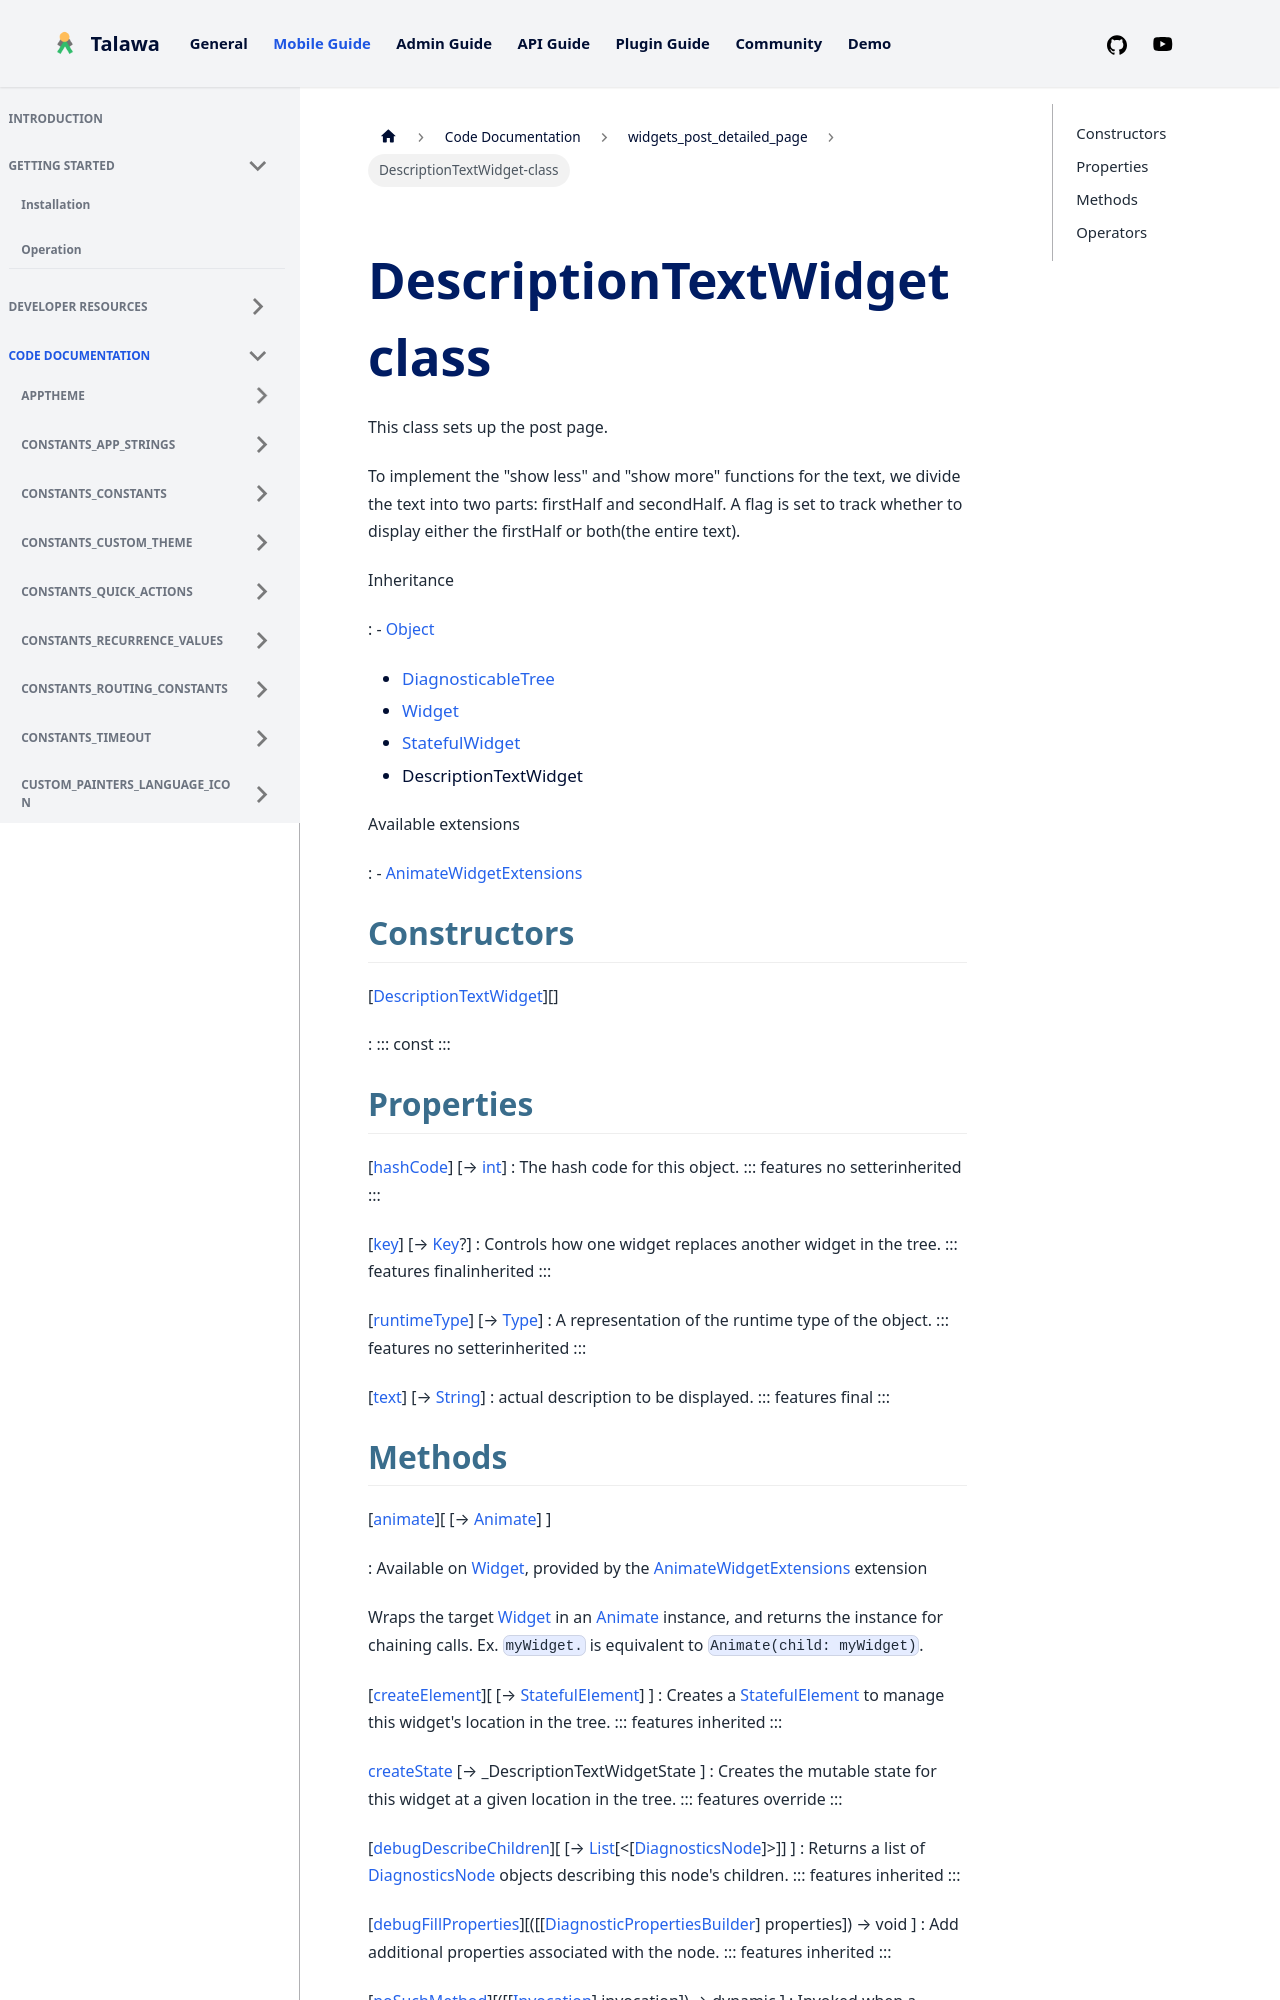

repository: PalisadoesFoundation/talawa · page: docs/auto-docs/widgets_post_detailed_page/DescriptionTextWidget-class/index.html · generator: docusaurus


<div>

# DescriptionTextWidget class

</div>


This class sets up the post page.

To implement the \"show less\" and \"show more\" functions for the text,
we divide the text into two parts: firstHalf and secondHalf. A flag is
set to track whether to display either the firstHalf or both(the entire
text).




Inheritance

:   -   [Object](https://api.flutter.dev/flutter/dart-core/Object-class.html)
    -   [DiagnosticableTree](https://api.flutter.dev/flutter/foundation/DiagnosticableTree-class.html)
    -   [Widget](https://api.flutter.dev/flutter/widgets/Widget-class.html)
    -   [StatefulWidget](https://api.flutter.dev/flutter/widgets/StatefulWidget-class.html)
    -   DescriptionTextWidget

Available extensions

:   -   [AnimateWidgetExtensions](https://pub.dev/documentation/flutter_animate/4.5.0/flutter_animate/AnimateWidgetExtensions.html)



## Constructors

[[DescriptionTextWidget](../widgets_post_detailed_page/DescriptionTextWidget/DescriptionTextWidget.md)][]

:   ::: 
    const
    :::



## Properties

[[hashCode](https://api.flutter.dev/flutter/widgets/Widget/hashCode.html)] [→ [int](https://api.flutter.dev/flutter/dart-core/int-class.html)]
:   The hash code for this object.
    ::: features
    no setterinherited
    :::

[[key](https://api.flutter.dev/flutter/widgets/Widget/key.html)] [→ [Key](https://api.flutter.dev/flutter/foundation/Key-class.html)?]
:   Controls how one widget replaces another widget in the tree.
    ::: features
    finalinherited
    :::

[[runtimeType](https://api.flutter.dev/flutter/dart-core/Object/runtimeType.html)] [→ [Type](https://api.flutter.dev/flutter/dart-core/Type-class.html)]
:   A representation of the runtime type of the object.
    ::: features
    no setterinherited
    :::

[[text](../widgets_post_detailed_page/DescriptionTextWidget/text.md)] [→ [String](https://api.flutter.dev/flutter/dart-core/String-class.html)]
:   actual description to be displayed.
    ::: features
    final
    :::
